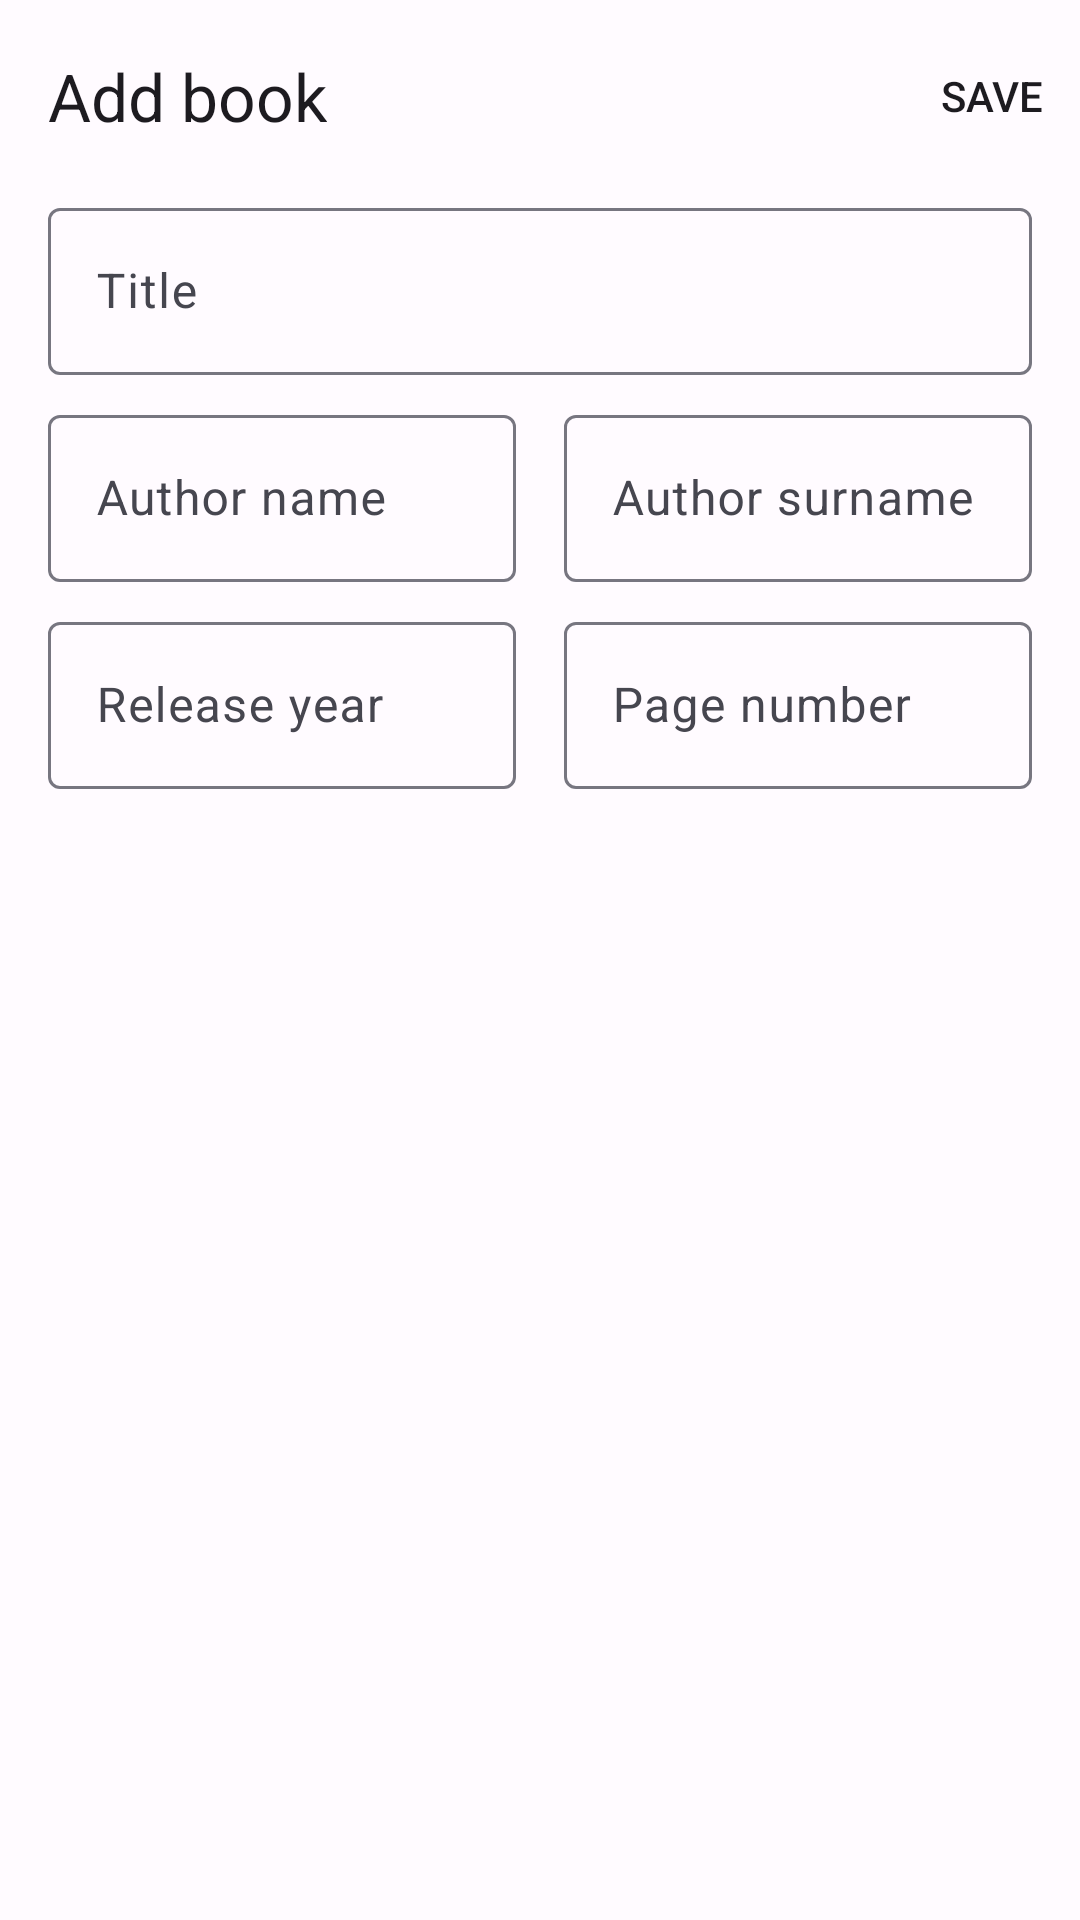

Produce the Android XML layout that renders to this screen, including the resource entries it uses.
<!-- AndroidManifest.xml: application theme Theme.Bookshelf -->
<!-- res/layout/dialog_add_book.xml -->
<?xml version="1.0" encoding="utf-8"?>
<androidx.constraintlayout.widget.ConstraintLayout
    xmlns:android="http://schemas.android.com/apk/res/android"
    xmlns:app="http://schemas.android.com/apk/res-auto"
    xmlns:tools="http://schemas.android.com/tools"

    android:layout_width="match_parent"
    android:layout_height="match_parent">

    <com.google.android.material.appbar.MaterialToolbar
        android:id="@+id/add_book_toolbar"
        android:layout_width="match_parent"
        android:layout_height="?attr/actionBarSize"
        app:title="Add book"
        tools:ignore="MissingConstraints"

        app:navigationIcon="@drawable/ic_baseline_close_24"
        app:navigationIconTint="?attr/colorOnSurface"

        app:menu="@menu/add_book_menu" />

    <com.google.android.material.textfield.TextInputLayout
        android:id="@+id/book_title"
        android:layout_width="match_parent"
        android:layout_height="wrap_content"

        android:layout_marginLeft="16dp"
        android:layout_marginRight="16dp"

        android:hint="@string/book_title"
        app:layout_constraintEnd_toEndOf="parent"
        app:layout_constraintStart_toStartOf="parent"
        app:layout_constraintTop_toBottomOf="@id/add_book_toolbar"
        tools:ignore="MissingConstraints">

        <com.google.android.material.textfield.TextInputEditText
            android:id="@+id/book_title_text"
            android:layout_width="match_parent"
            android:layout_height="wrap_content"
            android:text="" />

    </com.google.android.material.textfield.TextInputLayout>

    <com.google.android.material.textfield.TextInputLayout
        android:id="@+id/author_name"
        android:layout_width="0dp"
        android:layout_height="wrap_content"

        android:layout_marginTop="8dp"
        android:layout_marginLeft="16dp"
        android:layout_marginRight="8dp"

        android:hint="@string/author_name"
        app:layout_constraintStart_toStartOf="parent"
        app:layout_constraintEnd_toStartOf="@id/author_surname"
        app:layout_constraintTop_toBottomOf="@id/book_title"
        tools:ignore="MissingConstraints">

        <com.google.android.material.textfield.TextInputEditText
            android:id="@+id/author_name_text"
            android:layout_width="match_parent"
            android:layout_height="wrap_content"
            android:text="" />

    </com.google.android.material.textfield.TextInputLayout>

    <com.google.android.material.textfield.TextInputLayout
        android:id="@+id/author_surname"
        android:layout_width="0dp"
        android:layout_height="wrap_content"

        android:layout_marginTop="8dp"
        android:layout_marginStart="8dp"
        android:layout_marginEnd="16dp"

        android:hint="@string/author_surname"
        app:layout_constraintStart_toEndOf="@id/author_name"
        app:layout_constraintEnd_toEndOf="parent"
        app:layout_constraintTop_toBottomOf="@id/book_title"
        tools:ignore="MissingConstraints">

        <com.google.android.material.textfield.TextInputEditText
            android:id="@+id/author_surname_text"
            android:layout_width="match_parent"
            android:layout_height="wrap_content"
            android:text="" />

    </com.google.android.material.textfield.TextInputLayout>

    <com.google.android.material.textfield.TextInputLayout
        android:id="@+id/release_year"
        android:layout_width="0dp"
        android:layout_height="wrap_content"

        android:layout_marginTop="8dp"
        android:layout_marginStart="16dp"
        android:layout_marginEnd="8dp"

        android:hint="@string/release_year"
        app:layout_constraintStart_toStartOf="parent"
        app:layout_constraintTop_toBottomOf="@id/author_name"
        app:layout_constraintEnd_toStartOf="@id/page_number"
        tools:ignore="MissingConstraints">

        <com.google.android.material.textfield.TextInputEditText
            android:id="@+id/release_year_text"
            android:layout_width="match_parent"
            android:layout_height="wrap_content"
            android:text="" />

    </com.google.android.material.textfield.TextInputLayout>

    <com.google.android.material.textfield.TextInputLayout
        android:id="@+id/page_number"
        android:layout_width="0dp"
        android:layout_height="wrap_content"

        android:layout_marginTop="8dp"
        android:layout_marginStart="8dp"
        android:layout_marginEnd="16dp"

        android:hint="@string/page_number"
        app:layout_constraintStart_toEndOf="@id/release_year"
        app:layout_constraintTop_toBottomOf="@id/author_name"
        app:layout_constraintEnd_toEndOf="parent"
        tools:ignore="MissingConstraints">

        <com.google.android.material.textfield.TextInputEditText
            android:id="@+id/page_number_text"
            android:layout_width="match_parent"
            android:layout_height="wrap_content"
            android:text="" />

    </com.google.android.material.textfield.TextInputLayout>


</androidx.constraintlayout.widget.ConstraintLayout>
<!-- resources referenced by this layout -->
<resources>
  <string name="author_name">Author name</string>
  <string name="author_surname">Author surname</string>
  <string name="book_title">Title</string>
  <string name="page_number">Page number</string>
  <string name="release_year">Release year</string>
  <color name="md_theme_light_primary">#4D57A9</color>
  <color name="md_theme_light_onPrimary">#FFFFFF</color>
  <color name="md_theme_light_primaryContainer">#DEE0FF</color>
  <color name="md_theme_light_onPrimaryContainer">#000965</color>
  <color name="md_theme_light_secondary">#5B5D72</color>
  <color name="md_theme_light_onSecondary">#FFFFFF</color>
  <color name="md_theme_light_secondaryContainer">#E0E0F9</color>
  <color name="md_theme_light_onSecondaryContainer">#181A2C</color>
  <color name="md_theme_light_tertiary">#78536C</color>
  <color name="md_theme_light_onTertiary">#FFFFFF</color>
  <color name="md_theme_light_tertiaryContainer">#FFD7F1</color>
  <color name="md_theme_light_onTertiaryContainer">#2E1127</color>
  <color name="md_theme_light_error">#BA1B1B</color>
  <color name="md_theme_light_errorContainer">#FFDAD4</color>
  <color name="md_theme_light_onError">#FFFFFF</color>
  <color name="md_theme_light_onErrorContainer">#410001</color>
  <color name="md_theme_light_background">#FFFBFF</color>
  <color name="md_theme_light_onBackground">#1B1B1F</color>
  <color name="md_theme_light_surface">#FFFBFF</color>
  <color name="md_theme_light_onSurface">#1B1B1F</color>
  <color name="md_theme_light_surfaceVariant">#E3E1EC</color>
  <color name="md_theme_light_onSurfaceVariant">#46464F</color>
  <color name="md_theme_light_outline">#777680</color>
  <color name="md_theme_light_inverseOnSurface">#F3F0F5</color>
  <color name="md_theme_light_inverseSurface">#303034</color>
  <color name="md_theme_light_primaryInverse">#BBC2FF</color>
</resources>
